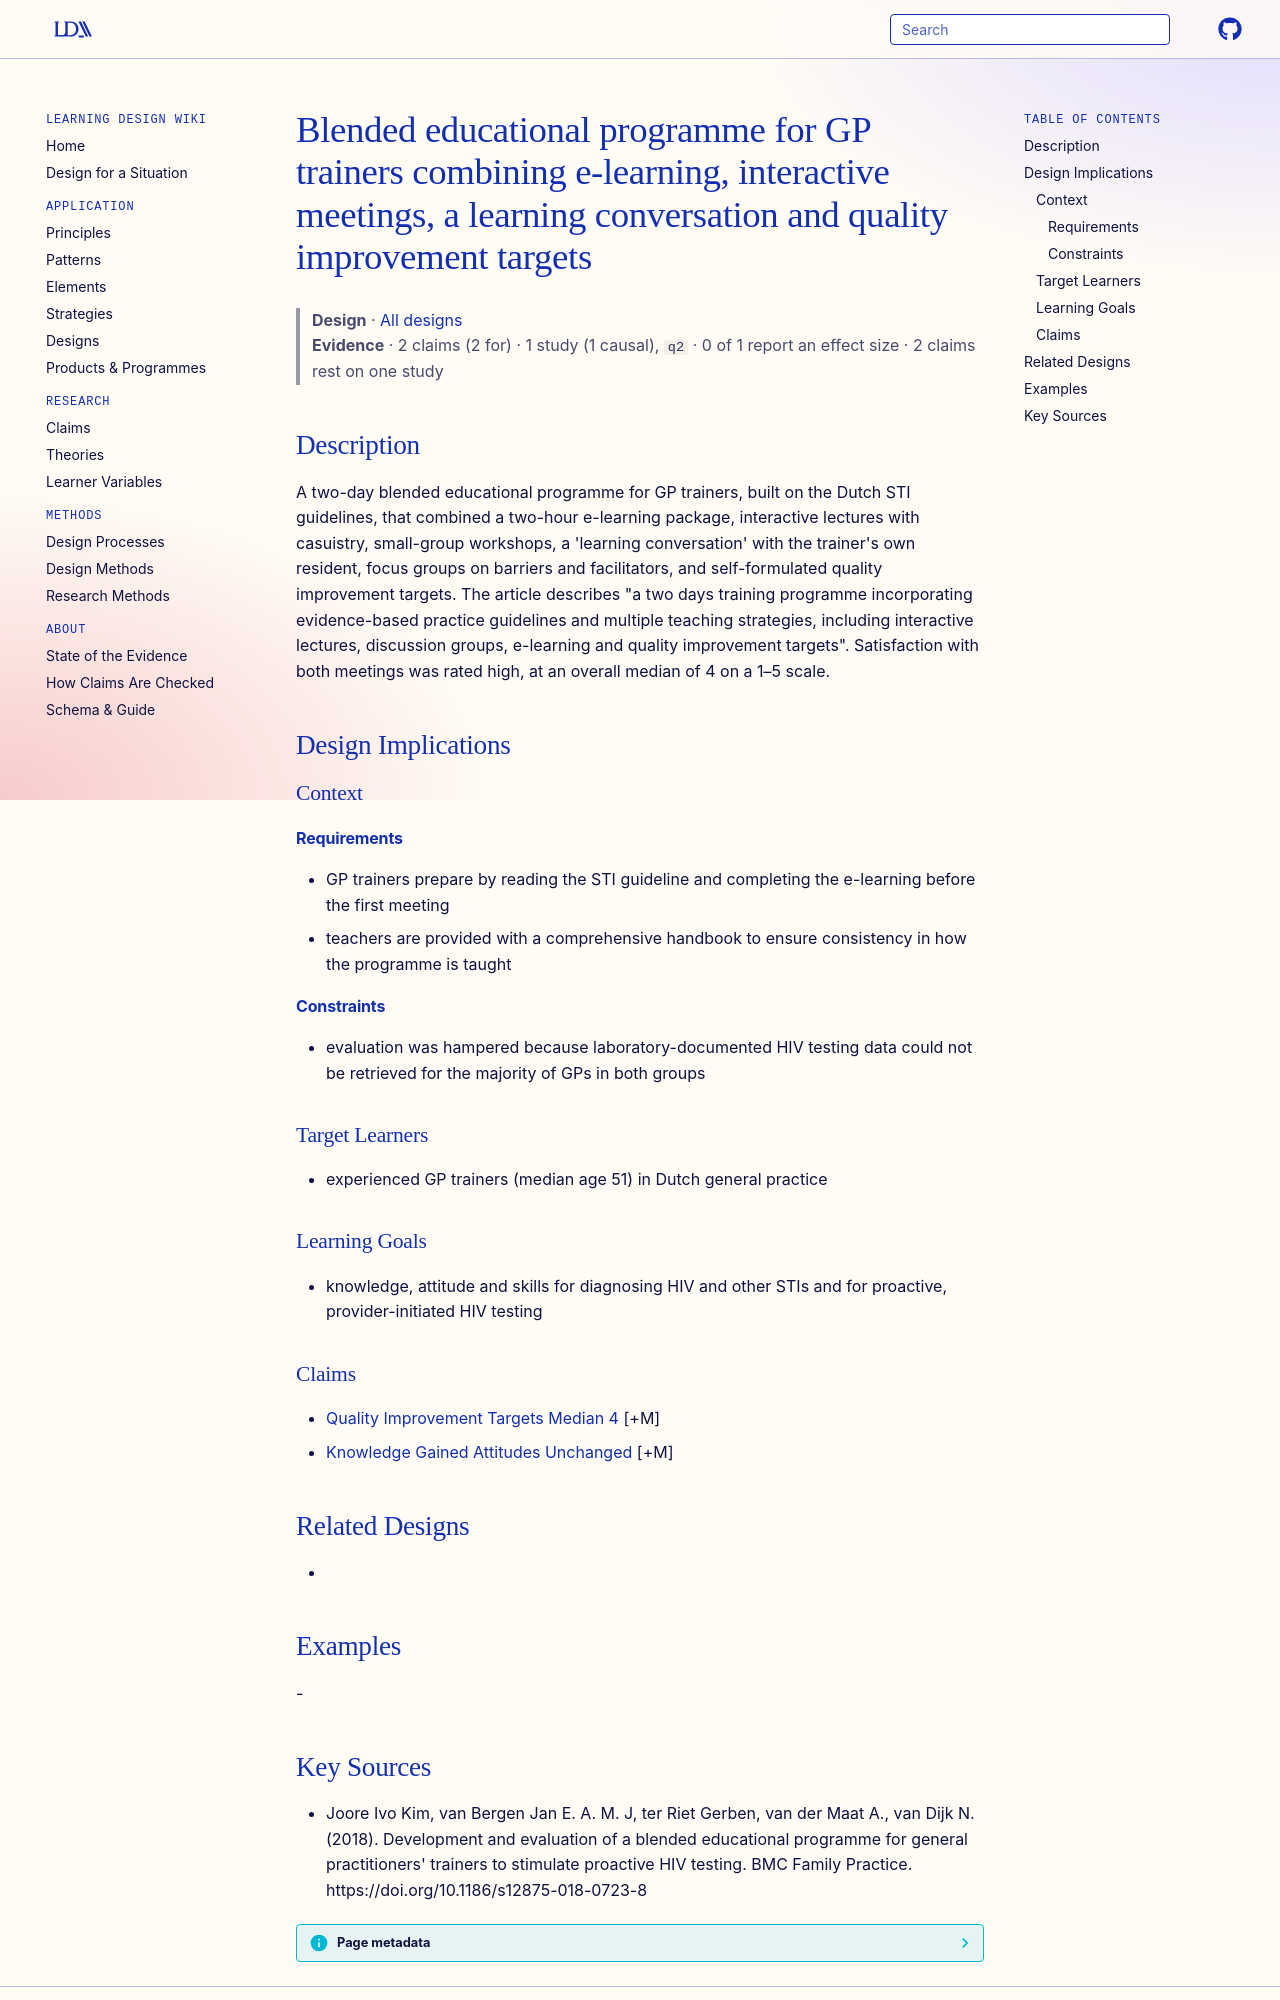

repository: Learning-Design-Alliance/learning-wiki · page: designs/blended-hiv-testing-programme-gp-trainers/index.html · generator: mkdocs

---
type: design
id: blended-hiv-testing-programme-gp-trainers
title: Blended educational programme for GP trainers combining e-learning, interactive meetings, a learning conversation and quality improvement targets
description: "A two-day blended educational programme for GP trainers, built on the Dutch STI guidelines, that combined a two-hour e-learning package, interactive lectures with casuistry, small-group workshops, a 'learning conversa..."
status: review
generated:
  by: "process:settle-candidates"
  at: 2026-11-09
sources:
  - id: joore-ivo-kim-2018
    resource: "https://doi.org/10.1186/s12875-018-0723-8"
    title: "Joore Ivo Kim, van Bergen Jan E. A. M. J, ter Riet Gerben, van der Maat A., van Dijk N. (2018). Development and evaluation of a blended educational programme for general practitioners' trainers to stimulate proactive HIV testing. BMC Family Practice. https://doi.org/10.1186/s12875-018-0723-8"
    author: Joore Ivo Kim, van Bergen Jan E. A. M. J, ter Riet Gerben, van der Maat A., van Dijk N
---

# Blended educational programme for GP trainers combining e-learning, interactive meetings, a learning conversation and quality improvement targets

> **Design** · [All designs](index.md)
> **Evidence** · 2 claims (2 for) · 1 study (1 causal), `q2` · 0 of 1 report an effect size · 2 claims rest on one study

## Description
A two-day blended educational programme for GP trainers, built on the Dutch STI guidelines, that combined a two-hour e-learning package, interactive lectures with casuistry, small-group workshops, a 'learning conversation' with the trainer's own resident, focus groups on barriers and facilitators, and self-formulated quality improvement targets. The article describes "a two days training programme incorporating evidence-based practice guidelines and multiple teaching strategies, including interactive lectures, discussion groups, e-learning and quality improvement targets". Satisfaction with both meetings was rated high, at an overall median of 4 on a 1–5 scale.

## Design Implications

### Context
#### Requirements
- GP trainers prepare by reading the STI guideline and completing the e-learning before the first meeting
- teachers are provided with a comprehensive handbook to ensure consistency in how the programme is taught
#### Constraints
- evaluation was hampered because laboratory-documented HIV testing data could not be retrieved for the majority of GPs in both groups

### Target Learners
- experienced GP trainers (median age 51) in Dutch general practice

### Learning Goals
- knowledge, attitude and skills for diagnosing HIV and other STIs and for proactive, provider-initiated HIV testing

### Claims
- [Quality Improvement Targets Median 4](../claims/quality-improvement-targets-median-4.md) [+M]
- [Knowledge Gained Attitudes Unchanged](../claims/knowledge-gained-attitudes-unchanged.md) [+M]

## Related Designs
- 

## Examples
-
